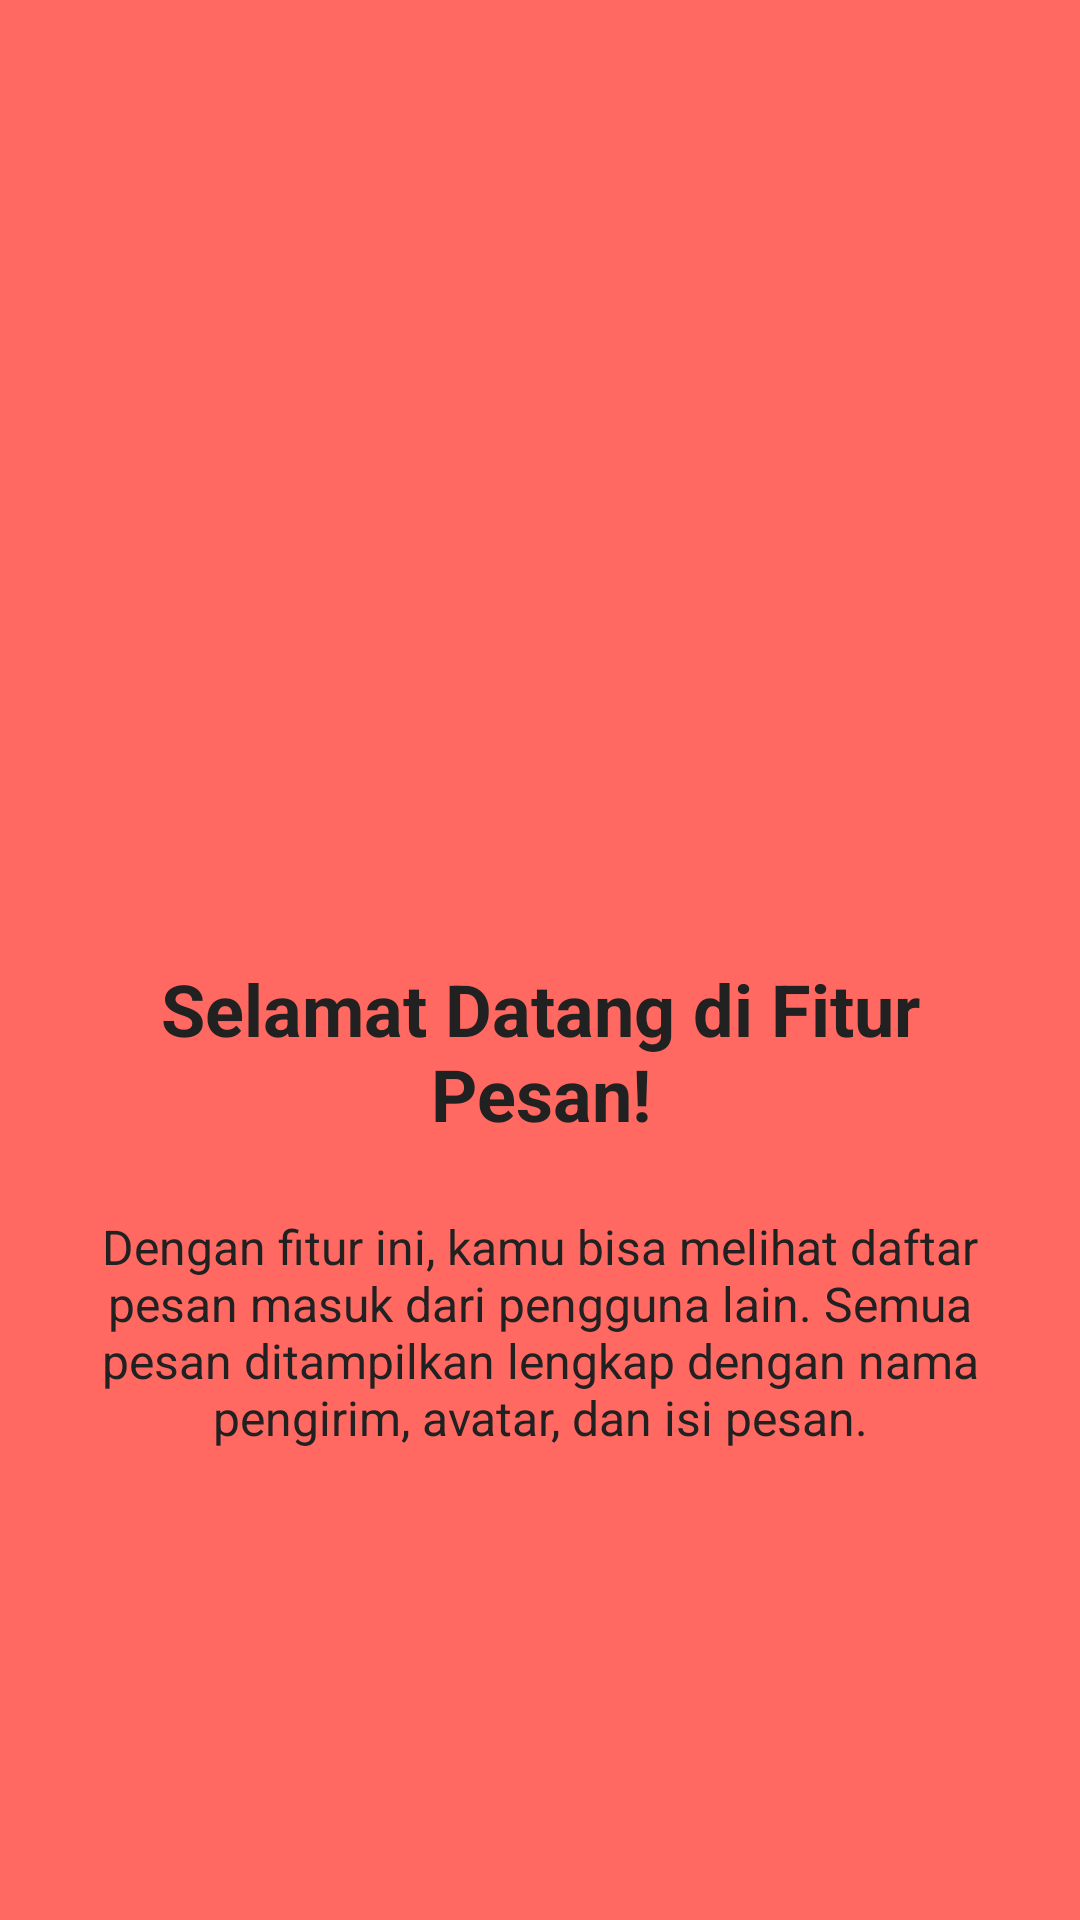

Android layout source for this screen:
<!-- AndroidManifest.xml: application theme Theme.Mars_nayna -->
<!-- res/layout/fragment_tutorial1.xml -->
<?xml version="1.0" encoding="utf-8"?>
<androidx.constraintlayout.widget.ConstraintLayout
    xmlns:android="http://schemas.android.com/apk/res/android"
    xmlns:app="http://schemas.android.com/apk/res-auto"
    xmlns:tools="http://schemas.android.com/tools"
    android:layout_width="match_parent"
    android:layout_height="match_parent"
    android:background="#FF6961"
    tools:context=".Message.Tutorial.Tutorial1Fragment">


    <ImageView
        android:id="@+id/imgIcon"
        android:layout_width="120dp"
        android:layout_height="120dp"
        android:layout_marginTop="148dp"
        android:contentDescription="Ikon tutorial"
        android:src="@drawable/ic_message"
        app:layout_constraintTop_toTopOf="parent"
        app:layout_constraintStart_toStartOf="parent"
        app:layout_constraintEnd_toEndOf="parent" />


    <TextView
        android:id="@+id/tvTitle"
        android:layout_width="0dp"
        android:layout_height="wrap_content"
        android:layout_marginStart="24dp"
        android:layout_marginTop="52dp"
        android:layout_marginEnd="24dp"
        android:gravity="center"
        android:text="Selamat Datang di Fitur Pesan!"
        android:textColor="#212121"
        android:textSize="24sp"
        android:textStyle="bold"
        app:layout_constraintTop_toBottomOf="@id/imgIcon"
        app:layout_constraintStart_toStartOf="parent"
        app:layout_constraintEnd_toEndOf="parent" />


    <TextView
        android:id="@+id/tvDesc"
        android:layout_width="0dp"
        android:layout_height="wrap_content"
        android:layout_marginStart="24dp"
        android:layout_marginTop="24dp"
        android:layout_marginEnd="24dp"
        android:gravity="center"
        android:text="Dengan fitur ini, kamu bisa melihat daftar pesan masuk dari pengguna lain. Semua pesan ditampilkan lengkap dengan nama pengirim, avatar, dan isi pesan."
        android:textColor="#212121"
        android:textSize="16sp"
        app:layout_constraintTop_toBottomOf="@id/tvTitle"
        app:layout_constraintStart_toStartOf="parent"
        app:layout_constraintEnd_toEndOf="parent" />


</androidx.constraintlayout.widget.ConstraintLayout>
<!-- resources referenced by this layout -->
<resources>
  <style name="Theme.Mars_nayna" parent="Base.Theme.Mars_nayna" />
  <style name="Base.Theme.Mars_nayna" parent="Theme.Material3.DayNight.NoActionBar">
          
          
      </style>
</resources>
